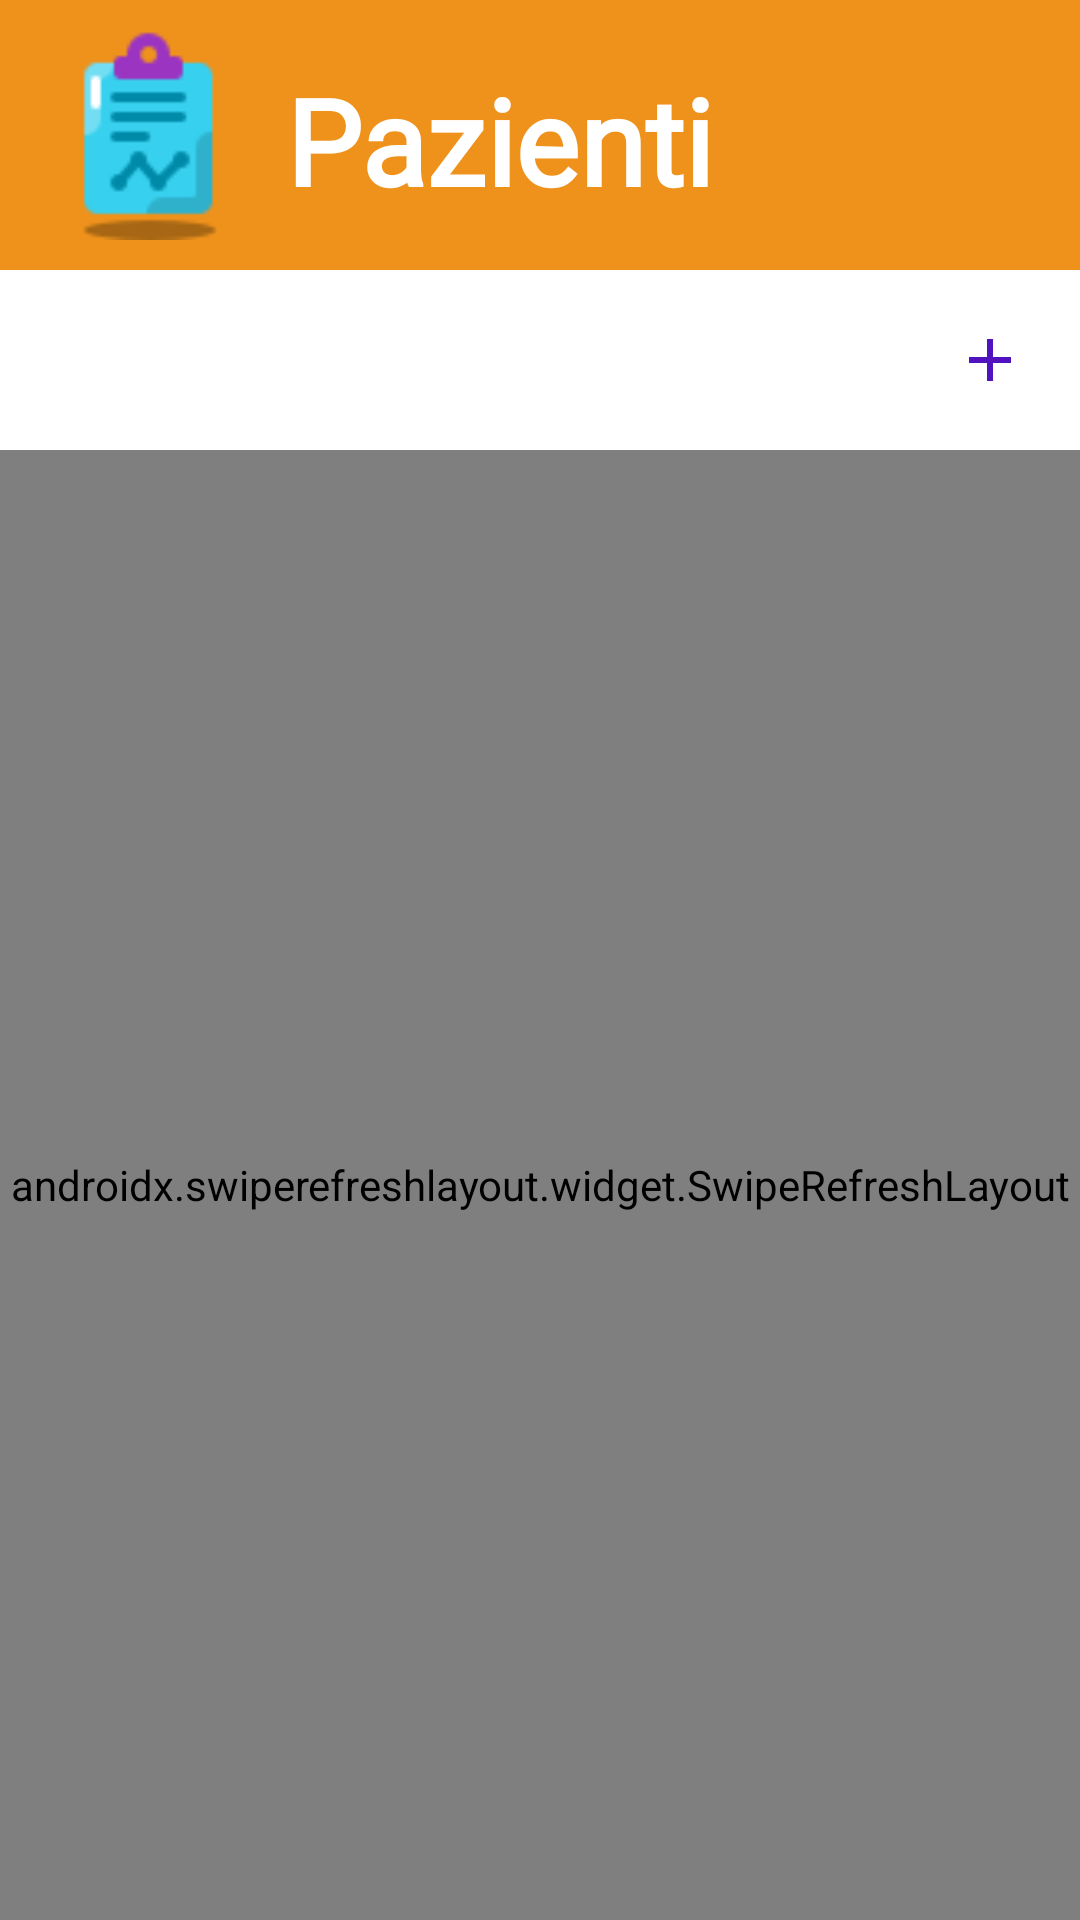

Write the Android layout XML for this screen, with the resource values it uses.
<!-- AndroidManifest.xml: application theme Theme.Sms2324FF2 -->
<!-- res/layout/fragment_patients_management.xml -->
<?xml version="1.0" encoding="utf-8"?>
<RelativeLayout xmlns:android="http://schemas.android.com/apk/res/android"
    xmlns:app="http://schemas.android.com/apk/res-auto"
    xmlns:tools="http://schemas.android.com/tools"
    android:layout_width="match_parent"
    android:layout_height="match_parent"
    android:background="@color/white">


    <FrameLayout
        android:id="@+id/header"
        android:layout_width="match_parent"
        android:layout_height="90dp"
        android:layout_gravity="center_horizontal"
        android:background="@color/primary">
    <RelativeLayout
        android:layout_width="match_parent"
        android:layout_height="match_parent">
        <TextView
            android:id="@+id/title"
            android:layout_width="wrap_content"
            android:layout_height="wrap_content"
            android:layout_gravity="center_horizontal"
            android:layout_marginTop="@dimen/margin_top_title"
            android:layout_marginLeft="95dp"
            android:gravity="center_horizontal"
            android:fontFamily="@font/bubblegum_sans"
            android:text="@string/patientsViewer"
            android:textAlignment="center"
            android:textColor="@color/white"
            android:textSize="@dimen/title_dimen"
            android:textStyle="bold" />

        <ImageView
            android:id="@+id/imageView7"
            android:layout_width="@dimen/exerciseSymbolDimension"
            android:layout_height="@dimen/exerciseSymbolDimension"
            android:layout_gravity="bottom|start"
            android:layout_marginStart="15dp"
            android:layout_marginTop="10dp"
            android:scaleType="fitEnd"
            android:src="@drawable/patients_menu" />

    </RelativeLayout>

    </FrameLayout>

        <RelativeLayout
            android:layout_width="match_parent"
            android:layout_height="match_parent"
            android:layout_below="@+id/header">

            <ImageButton
                android:id="@+id/btnRegisterPatient"
                android:layout_width="@dimen/addPatientButtonDimension"
                android:layout_height="@dimen/addPatientButtonDimension"
                android:background="@color/transparent"
                android:scaleType="centerInside"
                android:layout_alignParentEnd="true"
                android:layout_marginTop="@dimen/marginAddPatient"
                android:layout_marginEnd="@dimen/marginAddPatient"
                android:src="@drawable/add_patient"></ImageButton>

            <androidx.swiperefreshlayout.widget.SwipeRefreshLayout
                android:id="@+id/swipeRefreshLayout"
                android:layout_below="@id/btnRegisterPatient"
                android:layout_marginTop="@dimen/marginTopOfFirstPatientInTheList"
                android:layout_width="match_parent"
                android:layout_height="match_parent">
            <ScrollView
                android:id="@+id/patientsListScrollView"
                android:layout_width="match_parent"
                android:layout_height="match_parent"
                android:layout_below="@id/btnRegisterPatient"
                android:layout_marginTop="@dimen/patientsListMarginTop"
                android:scrollbars="none"
                tools:ignore="MissingConstraints,SpeakableTextPresentCheck">

                <LinearLayout
                    android:id="@+id/patientsList"
                    android:layout_width="match_parent"
                    android:layout_height="match_parent"
                    android:gravity="center"
                    android:orientation="vertical"
                    tools:ignore="MissingConstraints"></LinearLayout>
            </ScrollView>
            </androidx.swiperefreshlayout.widget.SwipeRefreshLayout>

            </RelativeLayout>

</RelativeLayout>
<!-- resources referenced by this layout -->
<resources>
  <color name="primary">#ef921c</color>
  <color name="transparent">#00000000</color>
  <color name="white">#FFFFFF</color>
  <dimen name="addPatientButtonDimension">40dp</dimen>
  <dimen name="exerciseSymbolDimension">70dp</dimen>
  <dimen name="marginAddPatient">10dp</dimen>
  <dimen name="marginTopOfFirstPatientInTheList">10dp</dimen>
  <dimen name="margin_top_title">20dp</dimen>
  <dimen name="patientsListMarginTop">15dp</dimen>
  <dimen name="title_dimen">40sp</dimen>
  <!-- drawable add_patient (drawable) -->
  <vector android:height="24dp" android:tint="#5212BF"
      android:viewportHeight="24" android:viewportWidth="24"
      android:width="24dp" xmlns:android="http://schemas.android.com/apk/res/android">
      <path android:fillColor="@android:color/white" android:pathData="M19,13h-6v6h-2v-6H5v-2h6V5h2v6h6v2z"/>
  </vector>
  <!-- drawable patients_menu: png bitmap (drawable, 844 bytes) -->
  <string name="patientsViewer">Pazienti</string>
  <style name="Theme.Sms2324FF2" parent="Base.Theme.Sms2324FF2" />
  <style name="Base.Theme.Sms2324FF2" parent="Theme.Material3.DayNight.NoActionBar">
          
          
      </style>
</resources>
